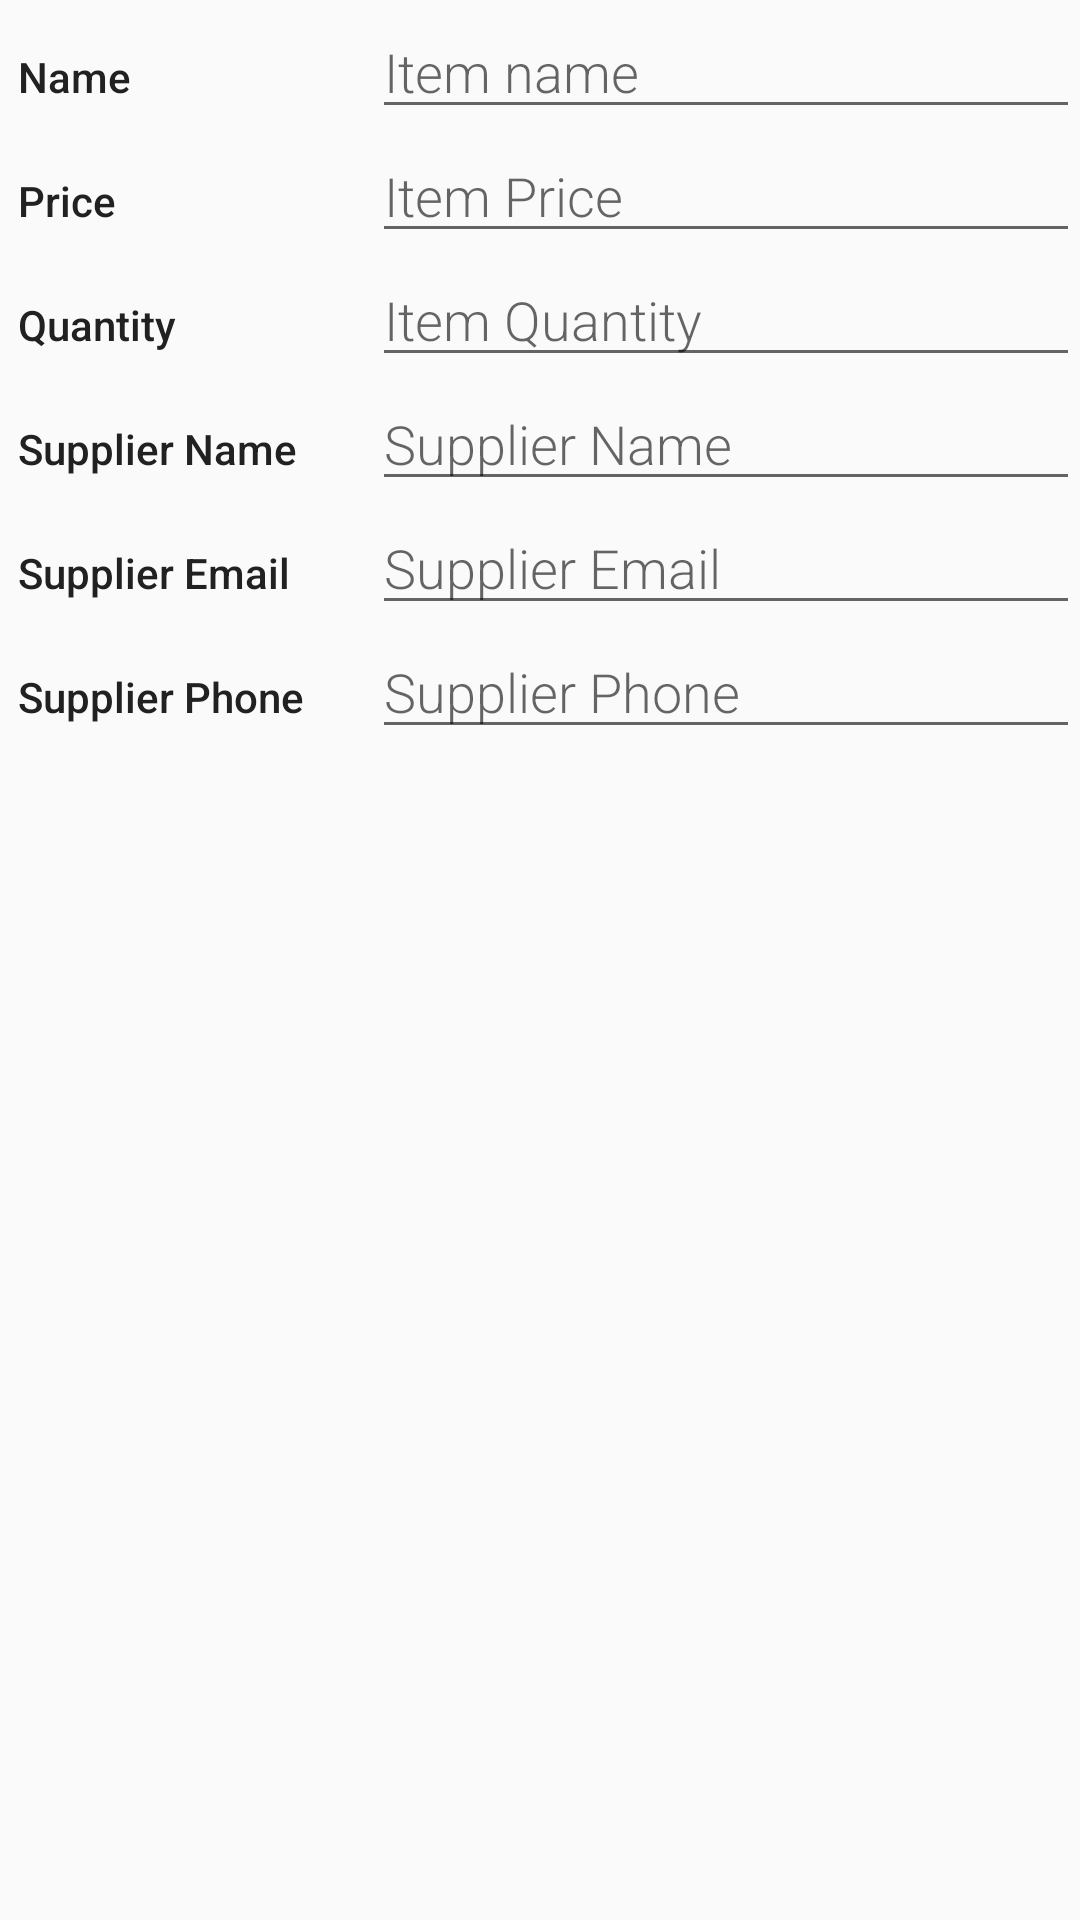

Produce the Android XML layout that renders to this screen, including the resource entries it uses.
<!-- AndroidManifest.xml: application theme AppTheme -->
<!-- res/layout/activity_add.xml -->
<?xml version="1.0" encoding="utf-8"?>
<LinearLayout xmlns:android="http://schemas.android.com/apk/res/android"
    xmlns:tools="http://schemas.android.com/tools"
    android:layout_width="match_parent"
    android:orientation="vertical"
    android:layout_height="match_parent"
    android:paddingLeft="6dp"
    tools:context="com.example.akl.inventoryapp.DetailActivity">

    <LinearLayout
        android:layout_width="match_parent"
        android:layout_height="wrap_content">

        <TextView
            style="@style/ItemStyle"
            android:text="@string/item_name_header"/>

        <EditText
            style="@style/EditorFieldStyle"
            android:hint="@string/item_names"
            android:id="@+id/edit_name2"/>
    </LinearLayout>

    <LinearLayout
        android:layout_width="match_parent"
        android:layout_height="wrap_content">

        <TextView
            style="@style/ItemStyle"
            android:text="@string/detail_price"/>

        <EditText
            style="@style/EditorFieldStyle"
            android:hint="@string/item_price"
            android:inputType="numberDecimal"
            android:id="@+id/edit_price2"/>
    </LinearLayout>

    <LinearLayout
        android:layout_width="match_parent"
        android:layout_height="wrap_content">

        <TextView
            style="@style/ItemStyle"
            android:text="@string/detail_quantity"/>

        <EditText
            style="@style/EditorFieldStyleModified"
            android:id="@+id/edit_quantity2"
            android:hint="@string/item_quantity"
            android:inputType="numberDecimal"/>
    </LinearLayout>

    <LinearLayout
        android:layout_width="match_parent"
        android:layout_height="wrap_content">

        <TextView
            style="@style/ItemStyle"
            android:text="@string/detail_supplier_name"/>

        <EditText
            style="@style/EditorFieldStyle"
            android:hint="@string/supplier_name"
            android:id="@+id/edit_supplier_name2"/>
    </LinearLayout>

    <LinearLayout
        android:layout_width="match_parent"
        android:layout_height="wrap_content">

        <TextView
            style="@style/ItemStyle"
            android:text="@string/detail_supplier_email"/>

        <EditText
            style="@style/EditorFieldStyle"
            android:hint="@string/supplier_email"
            android:id="@+id/edit_supplier_email2"
            android:inputType="textEmailAddress"
            />
    </LinearLayout>

    <LinearLayout
        android:layout_width="match_parent"
        android:layout_height="wrap_content">

        <TextView
            style="@style/ItemStyle"
            android:text="@string/detail_supplier_phone"/>

        <EditText
            style="@style/EditorFieldStyle"
            android:id="@+id/edit_supplier_phone2"
            android:inputType="phone"
            android:hint="@string/supplier_phone"/>
    </LinearLayout>
</LinearLayout>
<!-- resources referenced by this layout -->
<resources>
  <string name="detail_price">Price</string>
  <string name="detail_quantity">Quantity</string>
  <string name="detail_supplier_email">Supplier Email</string>
  <string name="detail_supplier_name">Supplier Name</string>
  <string name="detail_supplier_phone">Supplier Phone</string>
  <string name="item_name_header">Name</string>
  <string name="item_names">Item name</string>
  <string name="item_price">Item Price</string>
  <string name="item_quantity">Item Quantity</string>
  <string name="supplier_email">Supplier Email</string>
  <string name="supplier_name">Supplier Name</string>
  <string name="supplier_phone">Supplier Phone</string>
  <style name="EditorFieldStyle">
          <item name="android:layout_height">wrap_content</item>
          <item name="android:layout_width">0dp</item>
          <item name="android:layout_weight">2</item>
          <item name="android:fontFamily">sans-serif-light</item>
          <item name="android:textAppearance">?android:textAppearanceMedium</item>
      </style>
  <style name="EditorFieldStyleModified">
          <item name="android:layout_height">wrap_content</item>
          <item name="android:layout_width">0dp</item>
          <item name="android:layout_weight">2</item>
          <item name="android:fontFamily">sans-serif-light</item>
          <item name="android:textAppearance">?android:textAppearanceMedium</item>
      </style>
  <style name="ItemStyle">
          <item name="android:layout_height">wrap_content</item>
          <item name="android:layout_width">0dp</item>
          <item name="android:layout_weight">1</item>
          <item name="android:paddingTop">16dp</item>
          <item name="android:textColor">#212121</item>
          <item name="android:fontFamily">sans-serif-medium</item>
          <item name="android:textAppearance">?android:textAppearanceSmall</item>
      </style>
  <style name="AppTheme" parent="Theme.AppCompat.Light.DarkActionBar">
          
          <item name="colorPrimary">#00BCD4</item>
          <item name="colorPrimaryDark">#0097A7</item>
          <item name="colorAccent">#FFC107</item>
      </style>
</resources>
